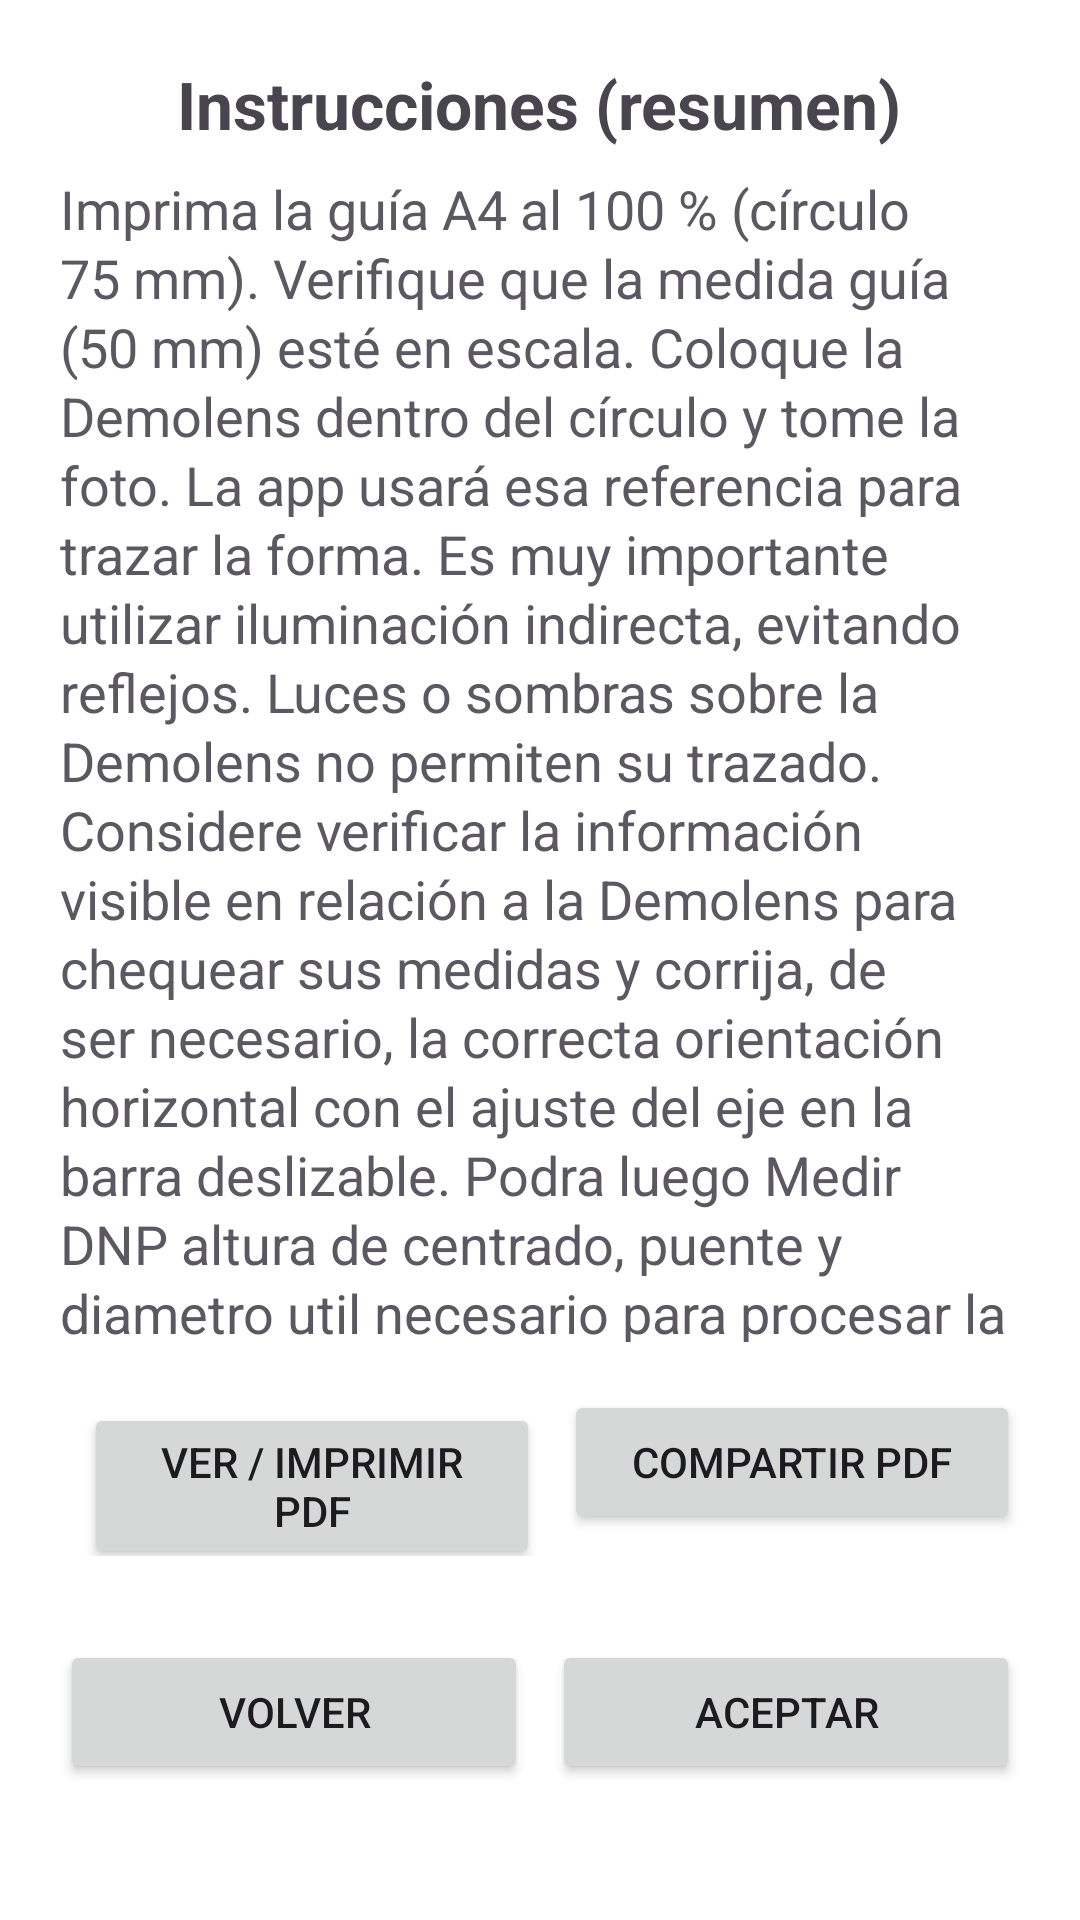

This screen was rendered from an Android layout file. Write that file and the resources it references.
<!-- AndroidManifest.xml: application theme Theme.MedirDNP -->
<!-- res/layout/activity_instructions.xml -->
<?xml version="1.0" encoding="utf-8"?>
<ScrollView xmlns:android="http://schemas.android.com/apk/res/android"
    xmlns:tools="http://schemas.android.com/tools"
    android:layout_width="match_parent"
    android:layout_height="match_parent"
    android:padding="20dp">

    <LinearLayout
        android:layout_width="match_parent"
        android:layout_height="wrap_content"
        android:orientation="vertical"
        android:gravity="center_horizontal">

        <TextView
            android:id="@+id/tvTitle"
            android:layout_width="wrap_content"
            android:layout_height="wrap_content"
            android:layout_marginBottom="8dp"
            android:text="@string/instr_title"
            android:textSize="22sp"
            android:textStyle="bold" />

        <TextView
            android:id="@+id/tvBody"
            android:layout_width="wrap_content"
            android:layout_height="390dp"
            android:alpha="0.9"
            android:lineSpacingExtra="2dp"
            android:text="@string/instr_body"
            android:textSize="18sp" />

        
        <LinearLayout
            android:layout_width="match_parent"
            android:layout_height="wrap_content"
            android:orientation="vertical"
            android:layout_marginTop="16dp">

            <LinearLayout
                android:layout_width="match_parent"
                android:layout_height="wrap_content"
                android:orientation="horizontal"
                android:weightSum="2"
                android:layout_marginBottom="8dp"
                tools:ignore="UselessParent">


                <Button
                    android:id="@+id/btnDownloadPdf"
                    android:layout_width="0dp"
                    android:layout_height="wrap_content"
                    android:layout_weight="1"
                    android:layout_marginStart="8dp"
                    android:text="@string/instr_download_pdf" />

                <Button
                    android:id="@+id/btnSharePdf"
                    android:layout_width="0dp"
                    android:layout_height="wrap_content"
                    android:layout_marginStart="8dp"
                    android:layout_weight="1"
                    android:text="@string/instr_share_pdf" />
            </LinearLayout>

        </LinearLayout>

        
        <LinearLayout
            android:layout_width="match_parent"
            android:layout_height="wrap_content"
            android:orientation="horizontal"
            android:weightSum="2"
            android:layout_marginTop="20dp">

            <Button
                android:id="@+id/btnBack"
                android:layout_width="0dp"
                android:layout_height="wrap_content"
                android:layout_weight="1"
                android:text="@string/instr_back" />

            <Button
                android:id="@+id/btnAccept"
                android:layout_width="0dp"
                android:layout_height="wrap_content"
                android:layout_weight="1"
                android:layout_marginStart="8dp"
                android:text="@string/instr_accept" />
        </LinearLayout>

    </LinearLayout>
</ScrollView>
<!-- resources referenced by this layout -->
<resources>
  <string name="instr_accept">Aceptar</string>
  <string name="instr_back">Volver</string>
  <string name="instr_body">
  Imprima la guía A4 al 100 % (círculo 75 mm). Verifique que la medida guía (50 mm) esté en escala. Coloque la Demolens dentro del círculo y tome la foto. La app usará esa referencia para trazar la forma. Es muy importante utilizar iluminación indirecta, evitando reflejos. Luces o sombras sobre la Demolens no permiten su trazado. Considere verificar la información visible en relación a la Demolens para chequear sus medidas y corrija, de ser necesario, la correcta orientación horizontal con el ajuste del eje en la barra deslizable. Podra luego Medir DNP altura de centrado, puente y diametro util necesario para procesar la  lente.
      </string>
  <string name="instr_download_pdf">Ver / imprimir PDF</string>
  <string name="instr_share_pdf">Compartir PDF</string>
  <string name="instr_title">Instrucciones (resumen)</string>
  <style name="Theme.MedirDNP" parent="Theme.Material3.DayNight.NoActionBar">
          
          <item name="colorPrimary">@color/md_primary</item>
          <item name="colorOnPrimary">@color/md_on_primary</item>
  
          <item name="colorSecondary">@color/md_secondary</item>
          <item name="colorOnSecondary">@color/md_on_secondary</item>
  
          <item name="colorSurface">@color/md_surface</item>
          <item name="colorOnSurface">@color/md_on_surface</item>
  
          <item name="colorError">@color/md_error</item>
          <item name="colorOnError">@color/md_on_error</item>
  
          
          <item name="android:colorBackground">@color/md_background</item>
  
          
          <item name="android:statusBarColor">@android:color/transparent</item>
          <item name="android:navigationBarColor">?attr/colorSurface</item>
          <item name="android:windowLightStatusBar">true</item>
          <item name="android:windowLightNavigationBar">true</item>
  
          
          <item name="android:forceDarkAllowed">false</item>
      </style>
  <color name="md_primary">#006CFF</color>
  <color name="md_on_primary">#FFFFFF</color>
  <color name="md_secondary">#00BCD4</color>
  <color name="md_on_secondary">#00363D</color>
  <color name="md_surface">#FFFFFF</color>
  <color name="md_on_surface">#1A1C1E</color>
  <color name="md_error">#B00020</color>
  <color name="md_on_error">#FFFFFF</color>
  <color name="md_background">#FFFFFF</color>
</resources>
